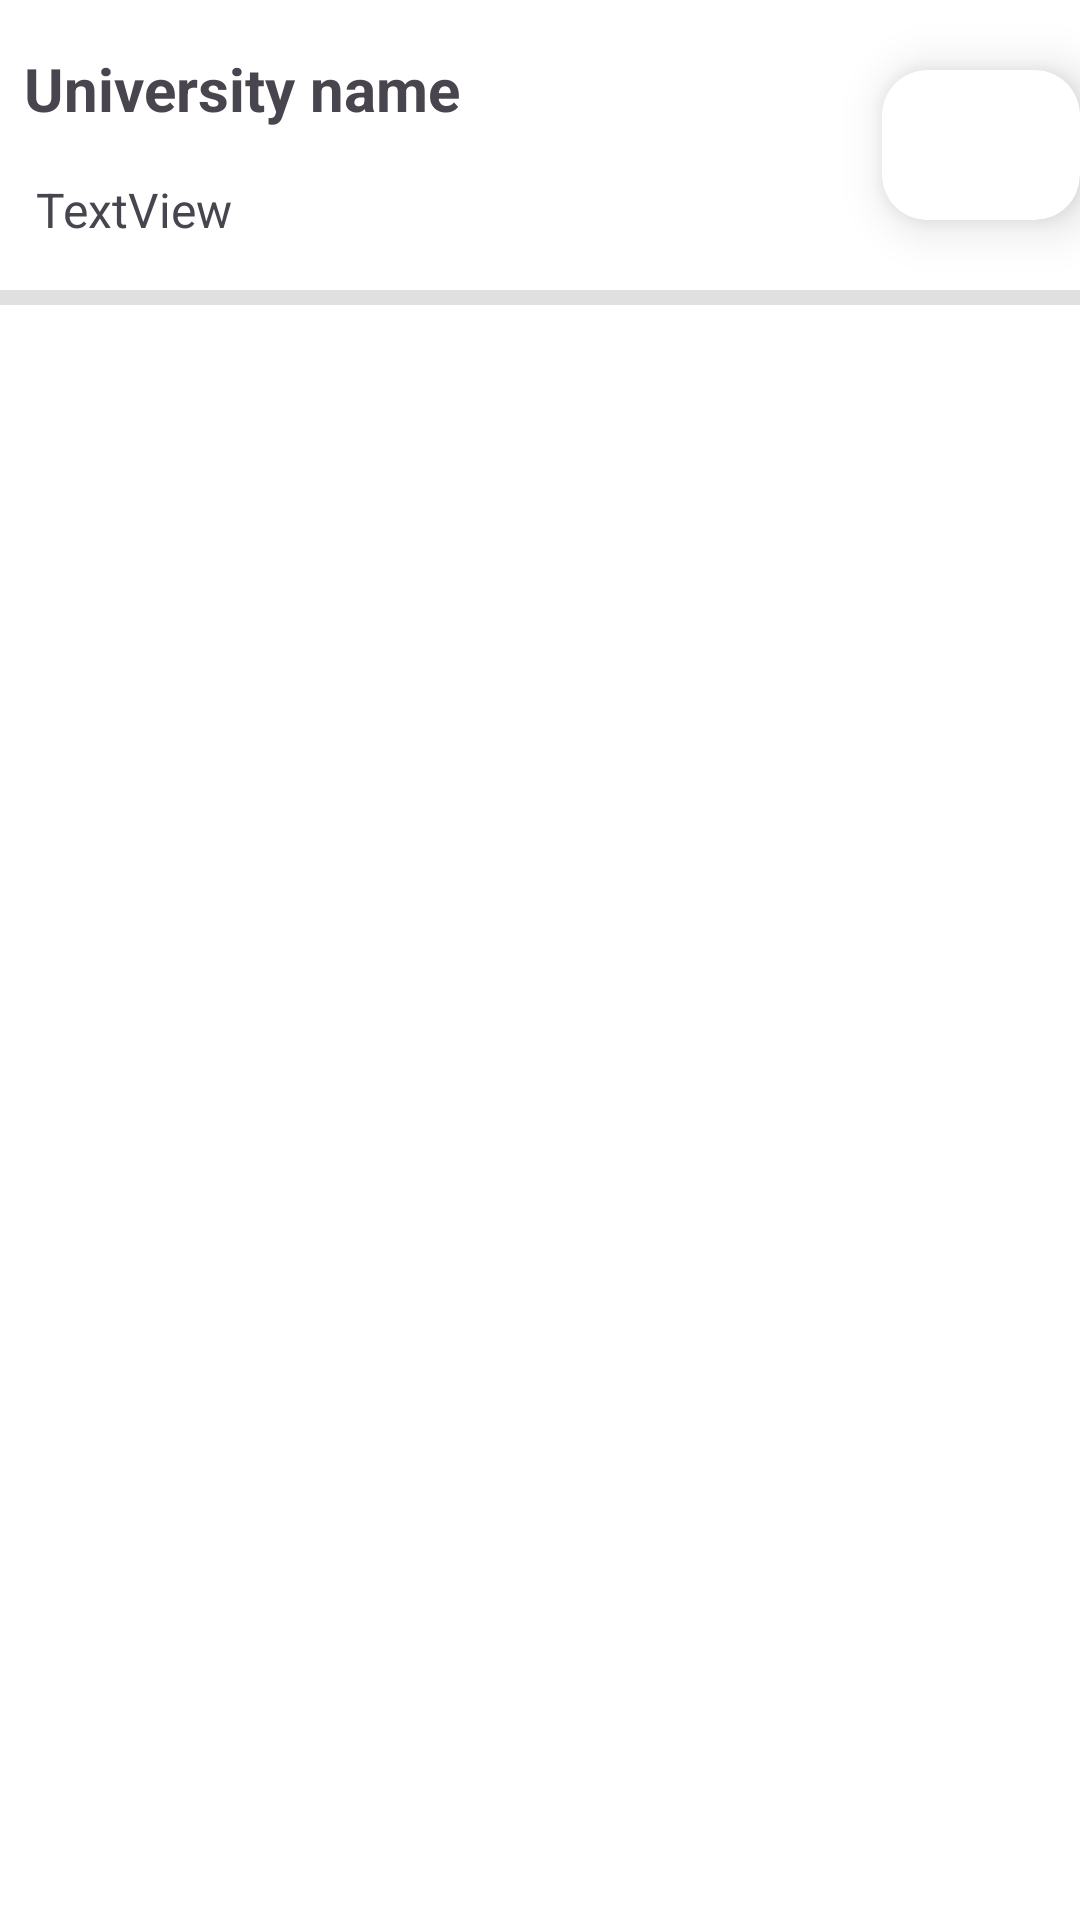

Produce the Android XML layout that renders to this screen, including the resource entries it uses.
<!-- AndroidManifest.xml: application theme Theme.InvadeAssessment -->
<!-- res/layout/recyclerview_item.xml -->
<?xml version="1.0" encoding="utf-8"?>
<layout>
<androidx.constraintlayout.widget.ConstraintLayout xmlns:android="http://schemas.android.com/apk/res/android"
    xmlns:app="http://schemas.android.com/apk/res-auto"
    xmlns:tools="http://schemas.android.com/tools"
    android:layout_width="match_parent"
    android:layout_height="wrap_content"
    android:background="@color/white">


    <TextView
        android:id="@+id/uni_nameTV"
        android:layout_width="0dp"
        android:layout_height="wrap_content"
        android:layout_marginStart="8dp"
        android:layout_marginTop="16dp"
        android:layout_marginEnd="8dp"
        android:text="University name"
        android:autoSizeTextType="uniform"
        android:autoSizeMinTextSize="12sp"
        android:autoSizeMaxTextSize="20sp"
        android:textSize="20sp"
        android:textStyle="bold"
        app:layout_constraintEnd_toStartOf="@+id/nextBtnCardView"
        app:layout_constraintStart_toStartOf="parent"
        app:layout_constraintTop_toTopOf="parent" />

    <TextView
        android:id="@+id/uni_stateTV"
        android:layout_width="0dp"
        android:layout_height="wrap_content"
        android:layout_marginStart="12dp"
        android:layout_marginTop="16dp"
        android:text="TextView"
        android:textSize="16sp"
        app:layout_constraintEnd_toEndOf="@+id/uni_nameTV"
        app:layout_constraintStart_toStartOf="parent"
        app:layout_constraintTop_toBottomOf="@+id/uni_nameTV" />

    <View
        android:id="@+id/divider"
        android:layout_width="match_parent"
        android:layout_height="5dp"
        android:layout_marginTop="16dp"
        android:background="?android:attr/listDivider"
        app:layout_constraintEnd_toEndOf="parent"
        app:layout_constraintStart_toStartOf="parent"
        app:layout_constraintTop_toBottomOf="@+id/uni_stateTV" />

    <androidx.cardview.widget.CardView
        android:id="@+id/nextBtnCardView"
        android:layout_width="wrap_content"
        android:layout_height="wrap_content"
        app:cardCornerRadius="15dp"
        app:cardElevation="10dp"
        app:layout_constraintBottom_toTopOf="@+id/divider"
        app:layout_constraintEnd_toEndOf="parent"
        app:layout_constraintTop_toTopOf="parent">

        <ImageButton
            android:id="@+id/nextImgBtn"
            android:layout_width="50dp"
            android:layout_height="50dp"
            android:layout_marginEnd="16dp"
            android:background="@drawable/baseline_navigate_next_24"
            android:elevation="5dp" />

    </androidx.cardview.widget.CardView>
</androidx.constraintlayout.widget.ConstraintLayout>
</layout>
<!-- resources referenced by this layout -->
<resources>
  <style name="Theme.InvadeAssessment" parent="Base.Theme.InvadeAssessment" />
  <style name="Base.Theme.InvadeAssessment" parent="Theme.Material3.DayNight.NoActionBar">
          
          
      </style>
  <!-- not gathered from this repository: default colours our renderer supplied (Android Studio template values) -->
  <color name="white">#FFFFFFFF</color>
</resources>
